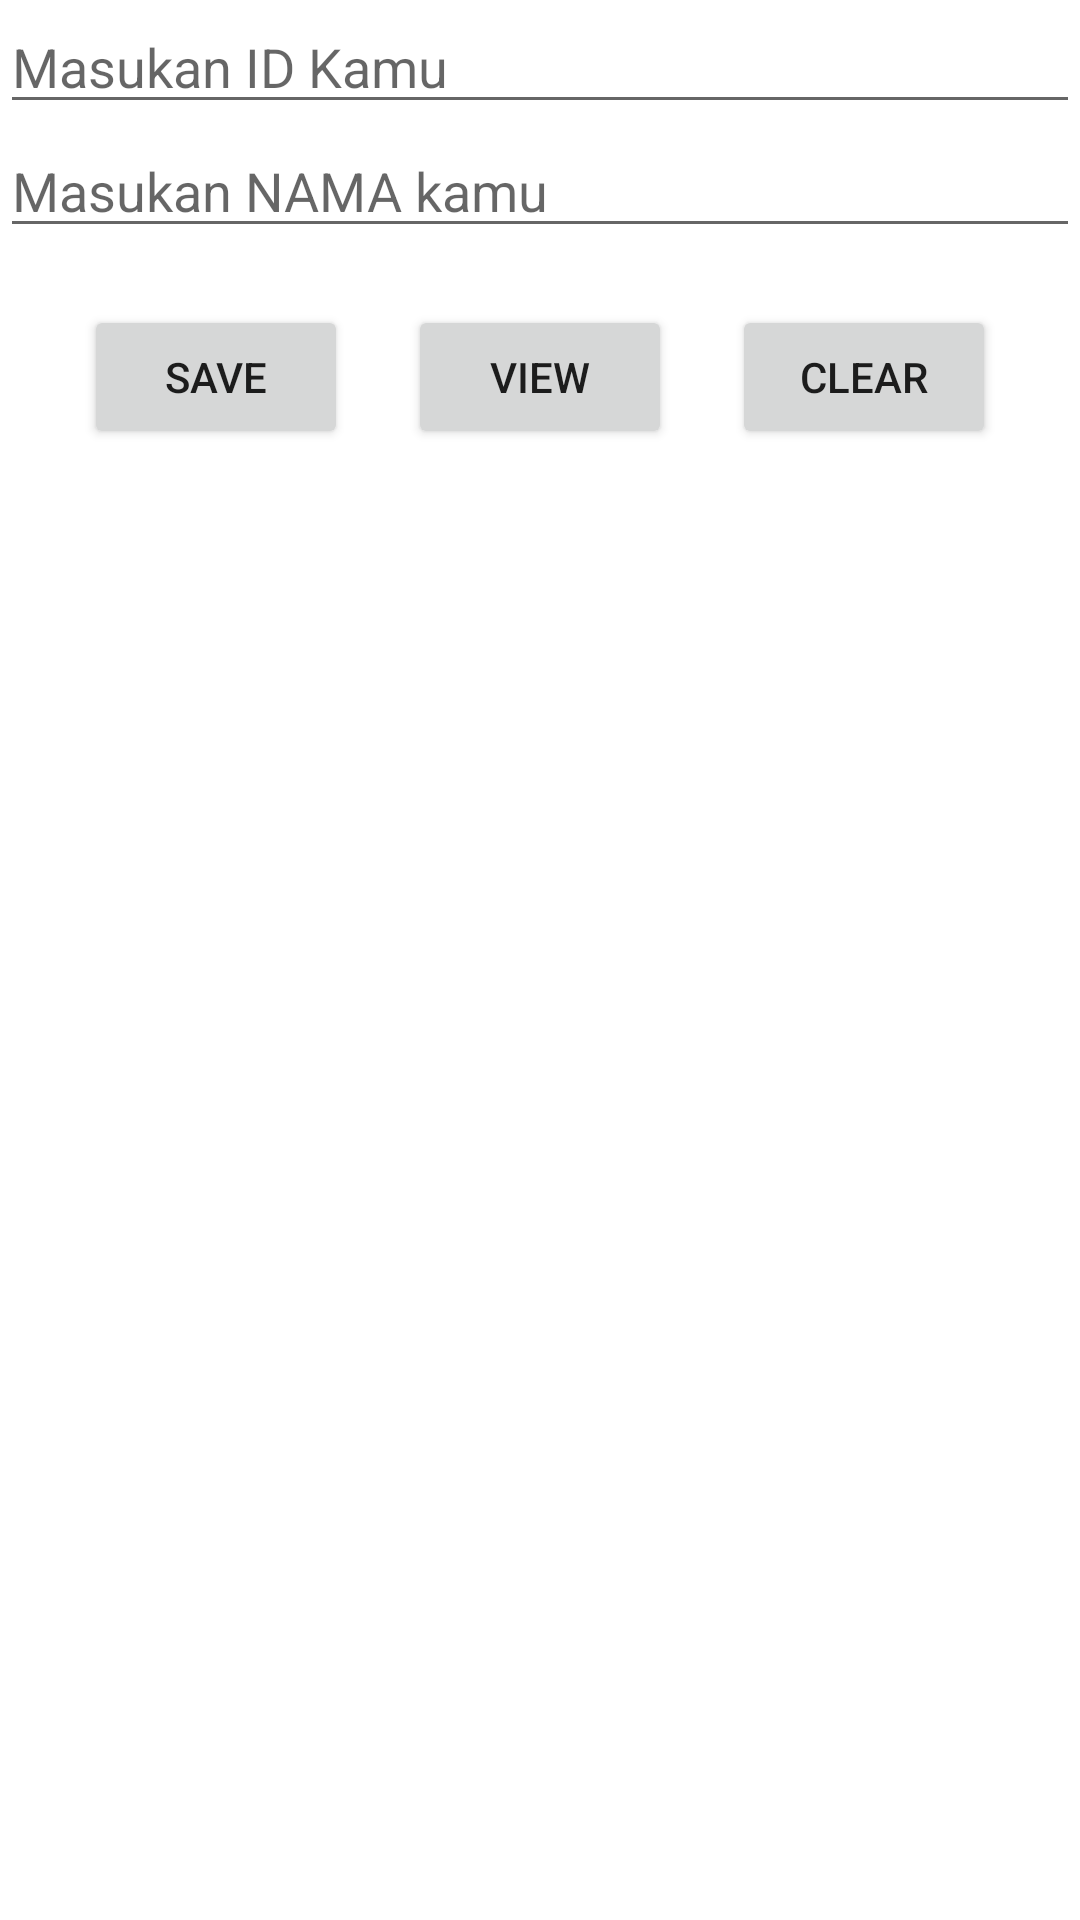

Reconstruct the res/layout file that produces this screen, plus the resources it refers to.
<!-- AndroidManifest.xml: application theme Theme.ChapterEmpatSharedPreferences -->
<!-- res/layout/activity_latihan_satu.xml -->
<?xml version="1.0" encoding="utf-8"?>
<LinearLayout xmlns:android="http://schemas.android.com/apk/res/android"
    xmlns:app="http://schemas.android.com/apk/res-auto"
    xmlns:tools="http://schemas.android.com/tools"
    android:orientation="vertical"
    android:layout_width="match_parent"
    android:layout_height="match_parent"
    tools:context=".latihansatu.LatihanSatu">

    <EditText
        android:id="@+id/et_id"
        android:hint="Masukan ID Kamu"
        android:layout_width="match_parent"
        android:layout_height="wrap_content"/>

    <EditText
        android:id="@+id/et_nama"
        android:hint="Masukan NAMA kamu"
        android:layout_width="match_parent"
        android:layout_height="wrap_content"/>

    <TextView
        android:id="@+id/tv_namaLat1"
        android:visibility="gone"
        android:layout_width="match_parent"
        android:layout_height="wrap_content"/>

    <TextView
        android:id="@+id/tv_idLat1"
        android:visibility="gone"
        android:layout_width="match_parent"
        android:layout_height="wrap_content"/>

    <TextView
        android:layout_width="match_parent"
        android:layout_height="wrap_content"/>

    <LinearLayout
        android:layout_gravity="center"
        android:orientation="horizontal"
        android:layout_width="wrap_content"
        android:layout_height="wrap_content">

        <Button
            android:id="@+id/btn_save"
            android:text="save"
            android:layout_marginHorizontal="10dp"
            android:layout_width="wrap_content"
            android:layout_height="wrap_content"/>

        <Button
            android:id="@+id/btn_view"
            android:text="view"
            android:layout_marginHorizontal="10dp"
            android:layout_width="wrap_content"
            android:layout_height="wrap_content"/>

        <Button
            android:id="@+id/btn_clear"
            android:text="clear"
            android:layout_marginHorizontal="10dp"
            android:layout_width="wrap_content"
            android:layout_height="wrap_content"/>

    </LinearLayout>





</LinearLayout>
<!-- resources referenced by this layout -->
<resources>
  <style name="Theme.ChapterEmpatSharedPreferences" parent="Theme.MaterialComponents.DayNight.DarkActionBar">
          
          <item name="colorPrimary">@color/purple_500</item>
          <item name="colorPrimaryVariant">@color/purple_700</item>
          <item name="colorOnPrimary">@color/white</item>
          
          <item name="colorSecondary">@color/teal_200</item>
          <item name="colorSecondaryVariant">@color/teal_700</item>
          <item name="colorOnSecondary">@color/black</item>
          
          <item name="android:statusBarColor" tools:targetApi="l">?attr/colorPrimaryVariant</item>
          
      </style>
  <color name="purple_500">#FF6200EE</color>
  <color name="purple_700">#FF3700B3</color>
  <color name="white">#FFFFFFFF</color>
  <color name="teal_200">#FF03DAC5</color>
  <color name="teal_700">#FF018786</color>
  <color name="black">#FF000000</color>
</resources>
